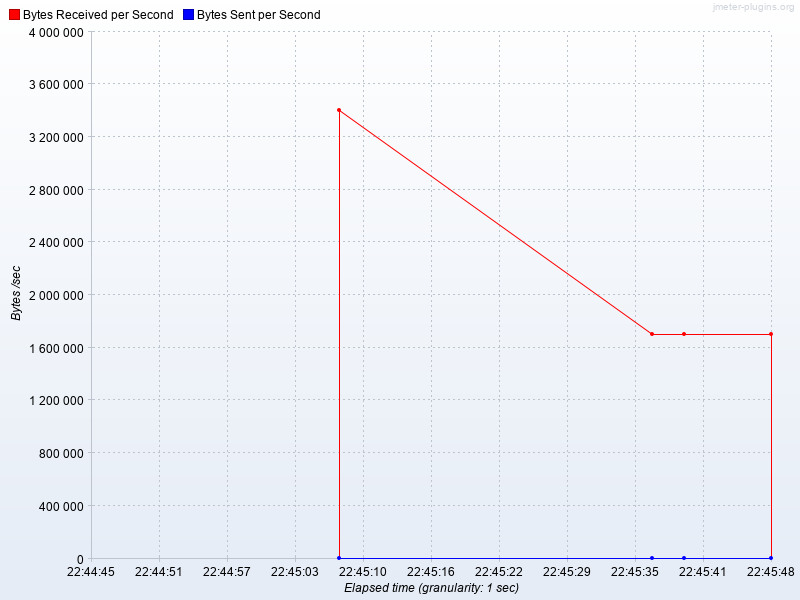

The data file committed next to this chart (first rows):
Elapsed time, Bytes Received per Second, Bytes Sent per Second
22:45:08.0, 3404278, 0.0
22:45:37.0, 1702139, 0.0
22:45:40.0, 1702139, 0.0
22:45:48.0, 1702139, 0.0
